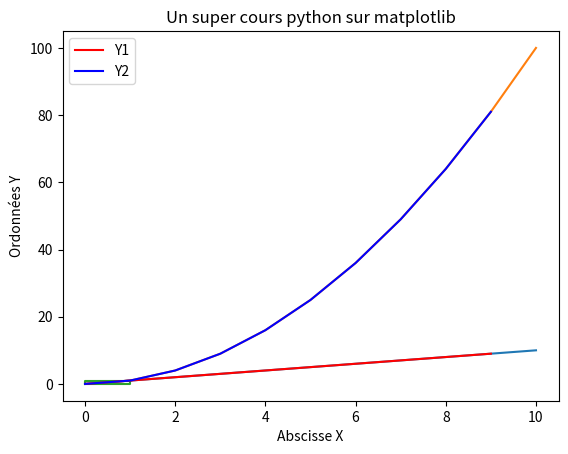
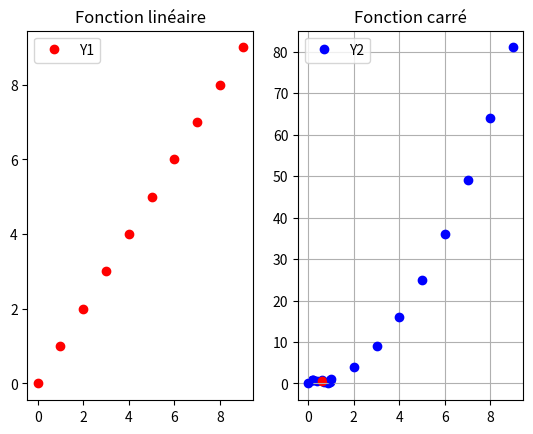
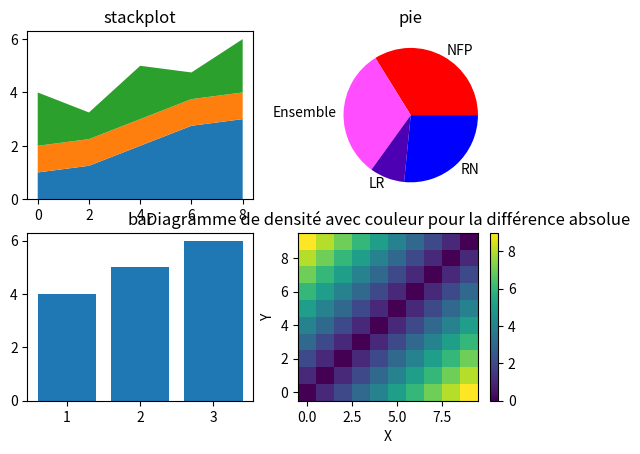
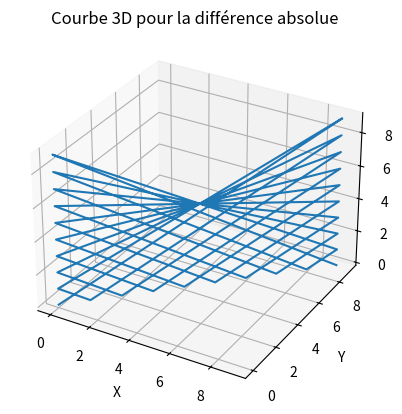
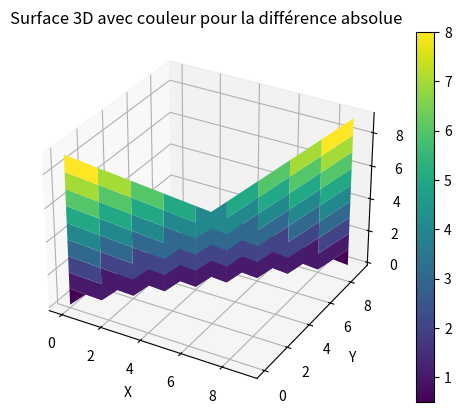
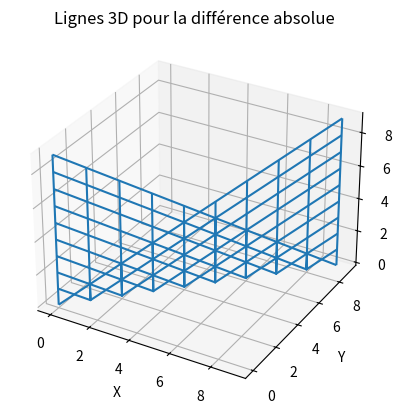

Python code for these plots, in order: (Note: this script raises an exception after producing the figures.)
"""
Matplotlib is a comprehensive library for creating static, animated, and interactive visualizations.
En d'autre terme, matplotlib est un SUPER et INCROYABLE module qui permet d'afficher des graphiques et des animations.

n'étant pas inclus dans python il faut installer matplotlib avec
pip install matplotlib
vous pouvez alors lancer l'execution du programme en même temps que vous lisez ce cours
"""



if 1:#juste pour indenter les parties
    """
        1 : Des graphes statiques

        La première utilisation de matplotlib est l'affichage d'une courbe ou d'un nuage de point

    """
    import matplotlib.pyplot

    #on instancie deux listes qui vont représenter notre courbe

    X = [0,1,2,3,4,5,6,7,8,9,10] #les abscisses des points
    Y = [0,1,2,3,4,5,6,7,8,9,10] #les ordonnées des points

    matplotlib.pyplot.plot(X,Y) #on demande à matplotlib de creer un "plot" (un tracé)
                                #à partir des points (0;0) (1;1) (2;2) etc...
                                #matplotlib va par défaut faire une interpolation linéaire de ces points
                                #en d'autre terme il va relier les points dans l'odre par des segments
                                #ici comme les point forment une fonction linéaire, il va tracer un droite du point (0;0) au point (10;10)

    matplotlib.pyplot.show() #on demande à matplotlib d'afficher les plots

    #on peut imaginer des formes plus poussée
    def f(x):
        return x*x #fonction carré

    Y = [f(x) for x in X]

    matplotlib.pyplot.plot(X,Y)
    matplotlib.pyplot.show()

    #on peut également faire des formes géométriques
    #un carré par exemple
    X = [0,1,1,0,0]     
    Y = [0,0,1,1,0]
    # (0;0) -> (1;0) ->(1;1) -> (0;1) -> (0;0) 
    #                                   pour fermer la figure il faut revenir au point de départ
    matplotlib.pyplot.plot(X,Y)
    matplotlib.pyplot.show()



    #il également possible d'afficher plusieurs courbes/figures en même temps dans le même "plot"

    X = list(range(10)) #produit une séquence de nombre linéaire [0,1,2,3,4,5,......,99,100]
    Y1 = [x for x in X]
    Y2 = [f(x) for x in X]


    matplotlib.pyplot.plot(X,Y1,label="Y1",color=(1,0,0)) 
    matplotlib.pyplot.plot(X,Y2,label="Y2",color=(0,0,1))
    matplotlib.pyplot.xlabel("Abscisse X")  #on donne un titre à l'axe X
    matplotlib.pyplot.ylabel("Ordonnées Y") #on donne uin titre à l'axe Y
    matplotlib.pyplot.title("Un super cours python sur matplotlib")#on donne un titre à la figure
    matplotlib.pyplot.legend() #on affiche une légende pour les courbe en utilisant les labels "Y1" et "X1" donnés précédemment
    matplotlib.pyplot.show()



    #pour plus de contrôle, on peut instancier un objet figure 
    fig = matplotlib.pyplot.figure()

    #on va maintenant faire nos opération sur cette objet
    plot1 = fig.add_subplot(1,2,1)#1 ligne, 2 colonnes, premier subplot #on ajoute un plot à notre figure   
    #les arguments permettent de placer le graphes dans la figure ici la figure aura deux graphes
    #répartis sur une ligne et deux colonnes et nous créons le premier des deux graphes

    plot1.plot(X,Y1,'ro',label="Y1") #on ajout notre fonction linéaire, 'o' signifie d'afficher les points uniquement et le 'r' pour red
    plot1.set_title("Fonction linéaire")
    plot1.legend()

    plot2 = fig.add_subplot(1,2,2)#1 ligne, 2 colonnes, deuxième subplot #on ajoute un plot à notre figure   
    plot2.plot(X,Y2,'bo',label="Y2") #on ajout notre fonction linéaire, 'o' signifie d'afficher les points uniquement et le 'b' pour blue
    plot2.set_title("Fonction carré")
    plot2.legend()

    fig.show() #on affiche la figure
    #fig.waitforbuttonpress() #on attend que l'utilisateur presse un bouton de sa souris sur la fenêtre

    matplotlib.pyplot.show() #noter que fig.show() ne vas pas attendre, si vous voulez attendre que l'utilisateur ferme la fenêtre
    #matplotlib.pyplot.show est obligatoire !


    #matplotlib permet de faire d'autre type de graphes

    #des diagrammes de disperssion pour afficher des points indépendant les uns des autres
    from random import random
    import numpy as np
    X = [random() for n in range(10)]
    Y = [random() for n in range(10)]
    plt = matplotlib.pyplot #on a la flemme d'écrire matplotlib on écrira plt à la place
    plt.scatter(X,Y,color=(0,0,1), label="Points")

    mean_dot = (np.mean(X),np.mean(Y)) #on ajoute le point moyen en rouge
    plt.scatter(mean_dot[0],mean_dot[1],color=(1,0,0))

    plt.grid() #on affiche un quadrillage

    plt.show()





    # Créer une nouvelle figure
    fig = plt.figure()
    # Ajouter des subplots à la figure
    ax1 = fig.add_subplot(2, 2, 1)  # 2 lignes, 2 colonnes, premier subplot
    ax2 = fig.add_subplot(2, 2, 2)  # 2 lignes, 2 colonnes, deuxième subplot
    ax3 = fig.add_subplot(2, 2, 3)  # 2 lignes, 2 colonnes, troisième subplot
    ax4 = fig.add_subplot(2, 2, 4)  # 2 lignes, 2 colonnes, quatrième subplot

    #quelques données 
    x = np.arange(0, 10, 2)
    ay = [1, 1.25, 2, 2.75, 3]
    by = [1, 1, 1, 1, 1]
    cy = [2, 1, 2, 1, 2]


    #graphique en aires empilées
    ax1.stackplot(x, ay,by,cy)
    ax1.set_title("stackplot")
    
    #camembert
    colors = [(1,0,0),((1,0.3,1)),(0.3,0,0.7),(0,0,1)]
    labels=["NFP","Ensemble","LR","RN"]
    ax2.pie([182, 168, 45,143],colors=colors,labels=labels) #camembert sur l'assemblée nationale
    ax2.set_title("pie")

    #graphique en bar
    ax3.bar([1, 2, 3], [4, 5, 6])
    ax3.set_title("bar")
    
    #histogramme
    ax4.hist([1, 2, 2, 3, 3, 3, 4, 4, 4, 4])
    ax4.set_title("hist")

    # Afficher la figure
    plt.show()


    #On peut également vouloir représenter trois dimensions
    #pour cela on peut mettre de la couleur
    X = list(range(10))
    Y = list(range(10))
    Z = [[abs(x-y) for x in X] for y in Y]

    plt.pcolormesh(X,Y,Z, cmap='viridis')
    plt.colorbar()
    plt.title('Diagramme de densité avec couleur pour la différence absolue')
    plt.xlabel('X')
    plt.ylabel('Y')
    plt.show()

    #on peut également utiliser de la 'vraie' 3D même si ce n'est pas forcément plus lisible

    #plot en 3d
    fig = plt.figure()
    #on spécifie projection="3d"
    plot = fig.add_subplot(1,1,1,projection="3d")
    #on passe les trois axes avec len(Z)=len(X)*len(Y)
    try:
        plot.plot(X,Y,Z)
    except ValueError as er:print(f"{er} : si il y a un problème de dimension des listes, cela est probablement du à la version de matplotlib")
    plot.set_title('Courbe 3D pour la différence absolue')
    plot.set_xlabel('X')
    plot.set_ylabel('Y')
    plot.set_zlabel('différence absolue')
    plt.show()

    #plot_surface pour faire de la 3D continue en rajoutant de la couleur en prime
    Z = np.array(Z)
    fig = plt.figure()
    #on spécifie projection="3d"
    plot = fig.add_subplot(1,1,1,projection="3d")
    #on passe les trois axes avec len(Z)=len(X)*len(Y)
    surface = plot.plot_surface(X,Y,Z,cmap="viridis")
    plot.set_title('Surface 3D avec couleur pour la différence absolue')
    plot.set_xlabel('X')
    plot.set_ylabel('Y')
    plot.set_zlabel('différence absolue')
    plt.colorbar(surface)
    plt.show()


    #plot_wireframe pour des courbures (de l'espace temps)
    fig = plt.figure()
    #on spécifie projection="3d"
    plot = fig.add_subplot(1,1,1,projection="3d")
    #on passe les trois axes avec len(Z)=len(X)*len(Y)
    surface = plot.plot_wireframe(X,Y,Z)
    plot.set_title('Lignes 3D pour la différence absolue')
    plot.set_xlabel('X')
    plot.set_ylabel('Y')
    plot.set_zlabel('différence absolue')
    plt.show()



    #équivalent pour des vecteurs 2D sur un plan 2D
    #ou des vecteurs 3D dans un espace 3D

    #valeurs des vecteurs
    Vx = [[x-y for x in X] for y in Y]
    Vy = [[y-x for x in X] for y in Y]
    Vz = [[abs(y-x) for x in X] for y in Y]

    #2D
    plt.quiver(X,Y,Vx,Vy)

    plt.title('Vecteur 2D pour la différence absolue')
    plt.xlabel('X')
    plt.ylabel('Y')
    plt.show()

    #3D
    fig = plt.figure()
    #on spécifie projection="3d"
    plot = fig.add_subplot(1,1,1,projection="3d")
    Z = list(range(10))
    surface = plot.quiver(X,Y,Z,Vy,Vy,Vz)
    plot.set_title('Vecteurs 3D pour la différence absolue')
    plot.set_xlabel('X')
    plot.set_ylabel('Y')
    plot.set_zlabel('Z')
    plt.show()



if 2:
    """
    2 : Des animations dynamiques
    matplotlib permet d'afficher une succession de graphes pour former une animation
    cela permet en pratique de visualiser et de représenter une évolution d'une situation à une autre
    """
    import numpy as np
    import matplotlib.pyplot as plt
    import matplotlib.animation #nous utilisaons maintenant matplotlib.animation

    def f(x):
        return np.sin(x) #fonction sinus

    #la méthode principale consiste à créer une animation avec  les fonctions init et update
    #qui doivent retourner une liste d'Artist, un artist étant un objet à dessiner
    #init est executé au début de l'animation et update à chaque rafraichissement de l'image

    fig = plt.figure()  #on instancie une figure
    plot = fig.add_subplot(1,1,1) #ainsi qu'un plot
    xdata, ydata = [], [] #les coordonnées de nos points
    ln, = plot.plot([], [], 'ro') #l'objet qui représente la courbe

    def init(): 
        plot.set_xlim(0, 10) #on définit l'échelle pour les dernières valeurs de l'animation
        plot.set_ylim(-1.2, 1.2)
        return ln, #on retourne la courbe dans un tuple

    def update(frame):#frame est le numéro de la frame
        print(f"update : {frame}")
        xdata.append(frame)#on utilise frame comme abscisse
        ydata.append(f(frame))#on ajoute la valeur en ordonnée 
        ln.set_data(xdata, ydata)#on acualise la courbe
        return ln, #on retourne les objets actualisés à redessiner

    #on instancie maintenant notre animation:
    # fig : la figure à utiliser 
    # update : la fonction à appeler à chaque itération
    # frames : permet de décrire les valeurs successives de frame et ainsi de choisir le nombre d'image et la durée de l'animation
    # blit : ne redessine que les objets retournés par update permet d'optimise, l'enlever résout bien des problèmes mais on n'aime pas la facilité
    # interval : nombres de milisecondes de délai entre chaque update
    # repeat : si l'animation se recommence en boucle 
    # repeat_delay : trivial
    ani = matplotlib.animation.FuncAnimation(fig, update, frames=10,init_func=init, blit=True,interval = 300 , repeat = False)
    plt.show()



    #on peut évidemment appliquer une animation sur tous les types de figures et de plot vu ci-dessus
    #Exemple, chûte d'un objet dans un champ de pesanteur constant avec vitesse initiale

    g = 8
    vx = 30
    vy = 50
    x = 0
    y = 0
    X = [x]
    Y = [y]

    fig = plt.figure()
    plot = fig.add_subplot(1,1,1)

    line, = plot.plot(X,Y,'o',label="Position de l'objet")
    plot.set_xlabel("x en m")
    plot.set_ylabel("y en m")
    plot.legend()

    def update(frame):
        global x, y ,vx , vy
        x+=vx
        y+=vy
        vy-=g
        X.append(x)
        Y.append(y)
        line.set_data(X,Y)#actualise la courbe
        # ↓ actualiste les axes(échelle)
        plot.relim()# Recompute the data limits
        plot.autoscale_view()# Autoscale the view to the new data limits
        print(f"update {frame}: pos = {x};{y} v = {vx};{vy}")
        if y<0:
            ani.event_source.stop()
        return line,
    

    ani = matplotlib.animation.FuncAnimation(fig,update,None,blit=True,interval=500)
    plt.show()

if 3:
    """
    3 : Des graphes interactifs
    matplotlib permet une  interaction avec l'utilisateur,
    cela peut ainsi permettre à l'utilisateur d'influer la simulation ou d'en choisir une nouvelle
    """


    #capturer des événements
    #la méthode la plus brutales et de récupérer les événements
    #un événement est par exemple un clic souris ou une touche du clavier pressé par l'utilisateur
    #à ce moment la Windows envoie un message à matplotlib que nous pouvons récupérer

    import matplotlib.pyplot as plt

    X = list(range(-10,10)) #on définit nos données
    Y = [x for x in X]
    power = 1

    def f(x):
        return x**power #on va afficher une puissance que nous augmenterons à chaque clique souris

    def on_click(event): #fonction called lors de l'événement
        global power,Y
        print(f'Vous avez cliqué à ({event.xdata}, {event.ydata})')
        print(f"incrémentation de la puissance: {power} -> {power+1}")
        power+=1
        Y = [f(x) for x in X]
        ax.clear()
        ax.plot(X,Y)
        fig.canvas.draw()

    fig, ax = plt.subplots() #on instancie notre figure et notre graphe
    courbe, = ax.plot(X, Y) #notre courbe
    fig.canvas.mpl_connect('button_press_event', on_click) #on indique à matplolib d'appeler notre fonction à la récéption de l'événement 'button_press_event'
    plt.show()#on affiche




    #Il est également possible d'ajouter des "widget" dan snos figures
    #exemple de widget : Button Cursor TextBox
    import matplotlib.widgets
    
    
    #on va reprendre le principe précédent en remplacent le click souris par un bouton et un curseur et la fonction
    X = list(range(-10,10)) #on définit nos données
    Y = [x for x in X]
    power = 1

    def f(x):
        return x**power #on va afficher une puissance que nous augmenterons à chaque clique souris

    def update_cursor(value:float):
        global power,Y
        print(f'Vous avez bougé le curseur de {power} à {value}')
        power = int(value)
        Y = [f(x) for x in X]
        ax.clear()
        ax.plot(X,Y)
        cursor.set_val(power)
        fig.canvas.draw()

    def on_click(event): #fonction called lorsque notre bouton va être presser
        global power,Y
        print(f'Vous avez cliqué sur le bouton')
        print(f"incrémentation de la puissance: {power} -> {power+1}")
        power+=1
        Y = [f(x) for x in X]
        ax.clear()
        ax.plot(X,Y)
        cursor.set_val(power)
        fig.canvas.draw()

    fig, ax = plt.subplots() #on instancie notre figure et notre graphe
    fig.subplots_adjust(bottom=0.30) #on fait de la place pour loger nos widgets en dessous
    courbe, = ax.plot(X, Y) #notre courbe

    button_ax = fig.add_axes([0.10,0.05,0.30,0.15]) #on ajoute un tracé/plot/ax qui contiendra notre bouton
                        # [left, bottom, width, height], spécifie la position et la taille de l'ax
                        #on 0.30 en dessous de la figure donc height = 0.15 
                        #on veut notre bouton presque carré donc width = 0.30
                        #et on le veut en bas à gauche de notre figure donc left,bottom = 0.15 ,0.30
    b = matplotlib.widgets.Button(button_ax,"incremente la puissance")#on instancie notre bouton
    b.on_clicked(on_click) #on lie notre fonction on_click avec notre bouton

    cursor_ax = fig.add_axes([0.10+0.30+0.10,0.05,0.30,0.10])#même chose
    cursor = matplotlib.widgets.Slider(cursor_ax,"power",0,20,valinit=1)
    cursor.on_changed(update_cursor)

    text_box_ax = fig.add_axes([0.10+0.30+0.10+0.10,0.0,0.10,0.05])#on ajoute un espace qui contiendra notre textBox
    text_box = matplotlib.widgets.TextBox(text_box_ax,"power",textalignment="center",initial=str(power))
    text_box.on_submit(lambda string:update_cursor(float(string)))

    plt.show()#on affiche